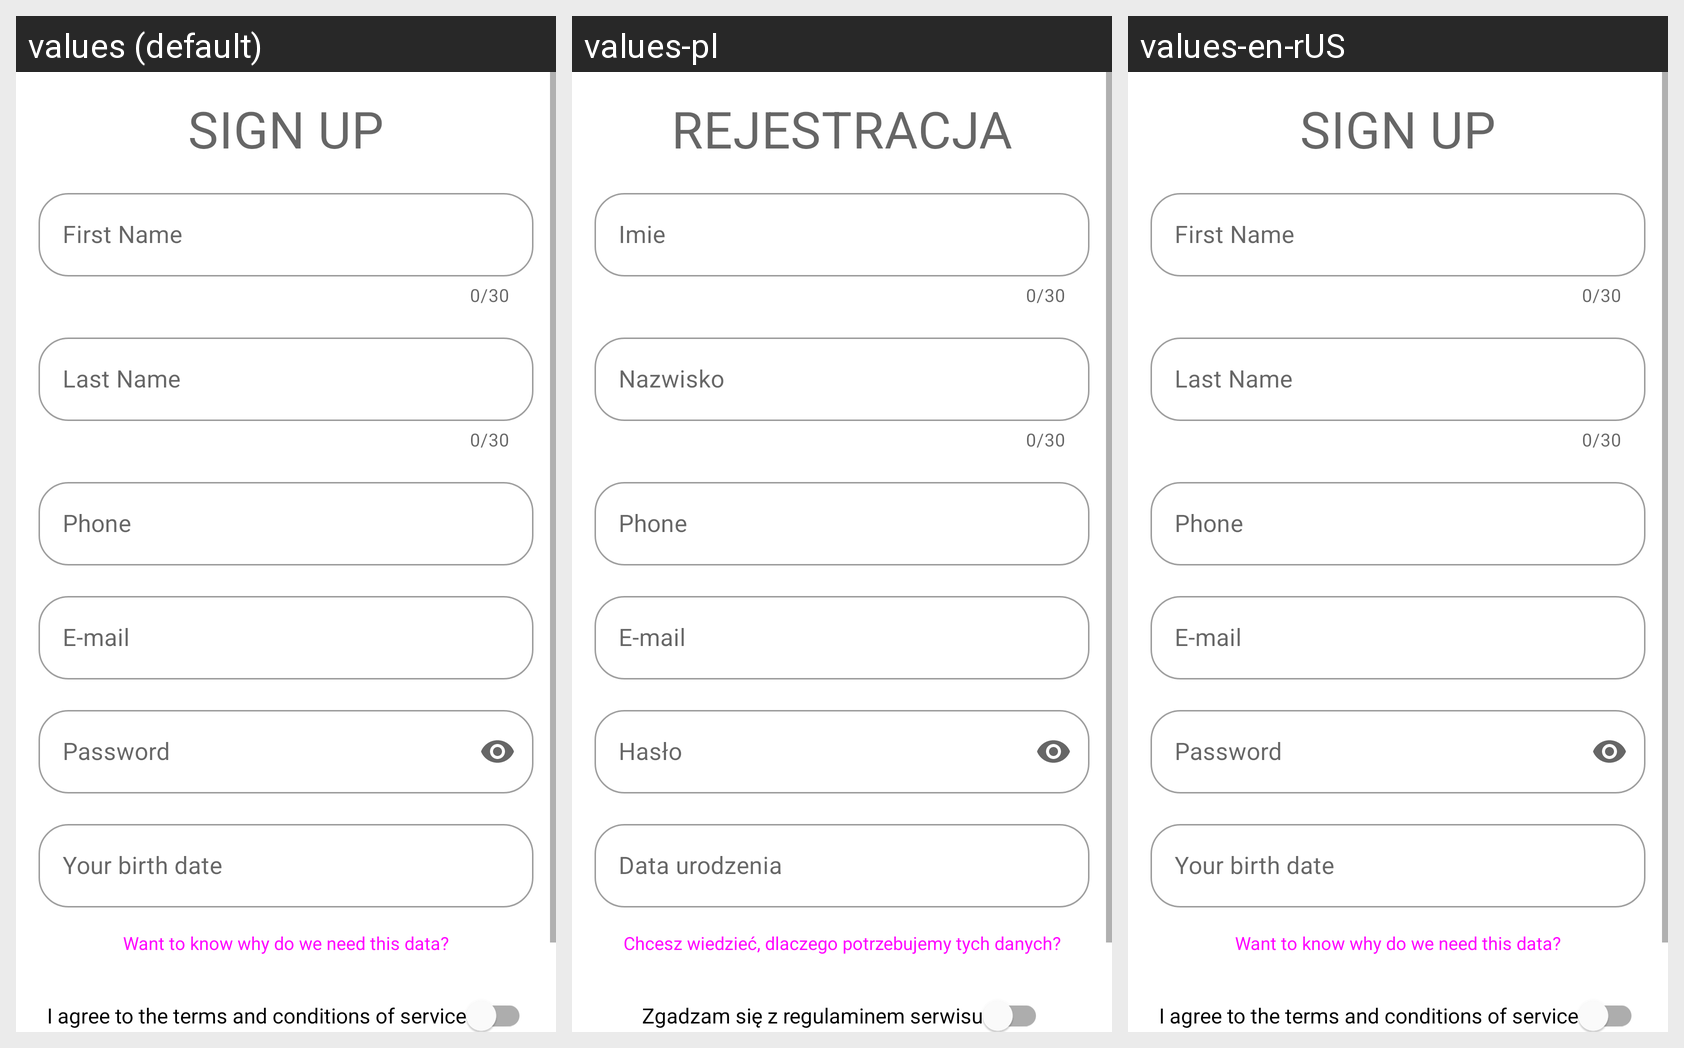

The Android screen above is rendered under several locales of the same app. Produce the string resources it draws, with the default and per-locale values.
Android screen res/layout/fragment_register.xml rendered under 3 locales, left to right: values (default), values-pl, values-en-rUS. Device: Nexus 5 (rendered at 1080×1920; each locale shown at half size, 540×960, under a caption strip naming it); theme Theme.MobileClient.
Strings drawn on this screen, with the default value and each locale's value (text and hints the layout hard-codes, and strings that could not be matched under every locale, appear in the picture but are not listed):

sign_up
  values: Sign up
  values-pl: Rejestracja
  values-en-rUS: Sign up

first_name_hint
  values: First Name
  values-pl: Imie
  values-en-rUS: First Name

last_name_hint
  values: Last Name
  values-pl: Nazwisko
  values-en-rUS: Last Name

email_hint
  values: E-mail
  values-pl: E-mail  [not translated; the default value is used]
  values-en-rUS: E-mail  [not translated; the default value is used]

password_hint
  values: Password
  values-pl: Hasło
  values-en-rUS: Password

birthday_hint
  values: Your birth date
  values-pl: Data urodzenia
  values-en-rUS: Your birth date

want_to_know_why_do_we_need_this_data
  values: Want to know why do we need this data?
  values-pl: Chcesz wiedzieć, dlaczego potrzebujemy tych danych?
  values-en-rUS: Want to know why do we need this data?

register_hint
  values: I agree to the terms and conditions of service
  values-pl: Zgadzam się z regulaminem serwisu
  values-en-rUS: I agree to the terms and conditions of service
